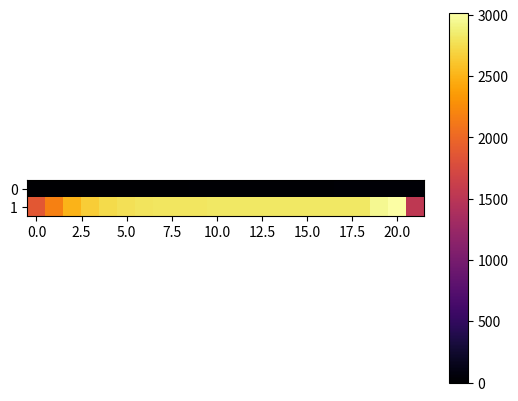
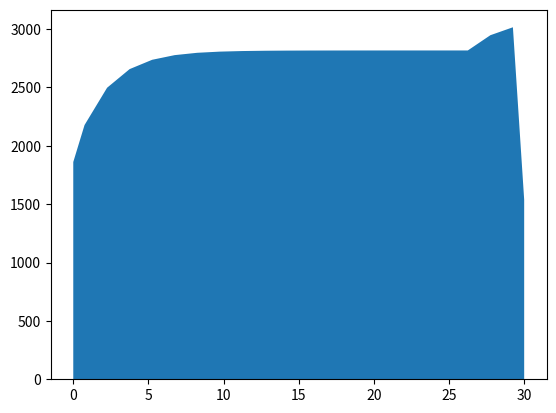

Python code for these plots, in order:
import os
import numpy as np
# import pandas as pd
import matplotlib.pyplot as plt
os.system("cls")

# Input =============================================
thick = 30  # m
height = 1  # m
width = 1  # m
sw = width * height  # m2
se = sw
Vp = thick * thick * width  # m3
Cu_density = 8830  # kg/m3

T_a = 25  # Celsius
T_b = 25  # Celsius
T_a = T_a + 273  # Celsius to Kelvin
T_b = T_b + 273  # Celsius to Kelvin
alpha_a = 2000  # W/(m^2 k)
alpha_b = 2000  # W/(m^2 k)
q_dot = 0.05   # internal energy generation (can be by joule effect...)
Cu_lambda = 386  # W/mK cooper conduction heat transfer at  20ºC

N = 20  # Number of points N
max_error = (10**(-7))  # Max error Gauss-Seidel
max_iter = 500000  # Maximum number of iterations
T_input = 500  # Initial Temperature of the cooper in Celsius
delta_x = thick/N


# Here we define the distance in meters for the walls in a vector
x_wall = np.ones((N+1))  # Value of x at the walls
for i in range(1, N):
    x_wall[i] = i * delta_x

x_wall[0] = 0
x_wall[-1] = thick


# Value of x in the central points
x_point = np.zeros((N + 2))
x_point[0] = delta_x
x_point[1] = (x_wall[1] - x_wall[0]) / 2
for i in range(2, N + 1):
    x_point[i] = x_point[i - 1] + (x_wall[i] - x_wall[i - 1])

x_point[0] = 0
x_point[-1] = thick


# Initial temp of the cooper along x-axis
T_initial = np.ones(N+2)
for i in range(len(T_initial)):
    T_initial[i] = T_input


# Coefficients =============================================
dpw = delta_x
dpe = delta_x

# initializing coefficients 
ap = np.zeros(len(T_initial))
aw = np.zeros(len(T_initial))
ae = np.zeros(len(T_initial))
bp = np.zeros(len(T_initial))

# need to make an error vector

for i in range(len(ap)):
    ap[i] = (Cu_lambda * sw / dpw) + (Cu_lambda * se / dpe)
    aw[i] = Cu_lambda * sw / dpw
    ae[i] = Cu_lambda * se / dpw
    bp[i] = q_dot * Cu_density * Vp

diff = 100000  # Arbitrary but different from zero
stored_diff = np.ones(max_iter)
iteration = 1  # Initializing the number of iterations


T = T_initial
T_f = np.ones(len(T))
# Gauss-Seidel =============================================
while diff > max_error and iteration < max_iter:
    for i in range(1, N + 1):
        T[0] = (ae[0] * T[1] + bp[0]) / ap[0]
        T[-1] = (aw[-1] * T[-2] + bp[-1]) / ap[-1]
        T_f[i] = (aw[i] * T[i - 1] + ae[i] * T[i + 1] + bp[i]) / ap[i]

    stored_diff[1] = np.max(T-T_f)
    diff = float(np.max(abs(T-T_f)))
    iteration += 1
    T = T_f

print("Number of iterations: ", iteration)

# Plots =============================================
fig1, ax = plt.subplots()
plt.imshow((x_point, T), interpolation='none', cmap='inferno')
plt.colorbar()
plt.show()

fig2, ax2 = plt.subplots()
plt.stackplot(x_point, T)
# plt.y_scale("log")
plt.show()
